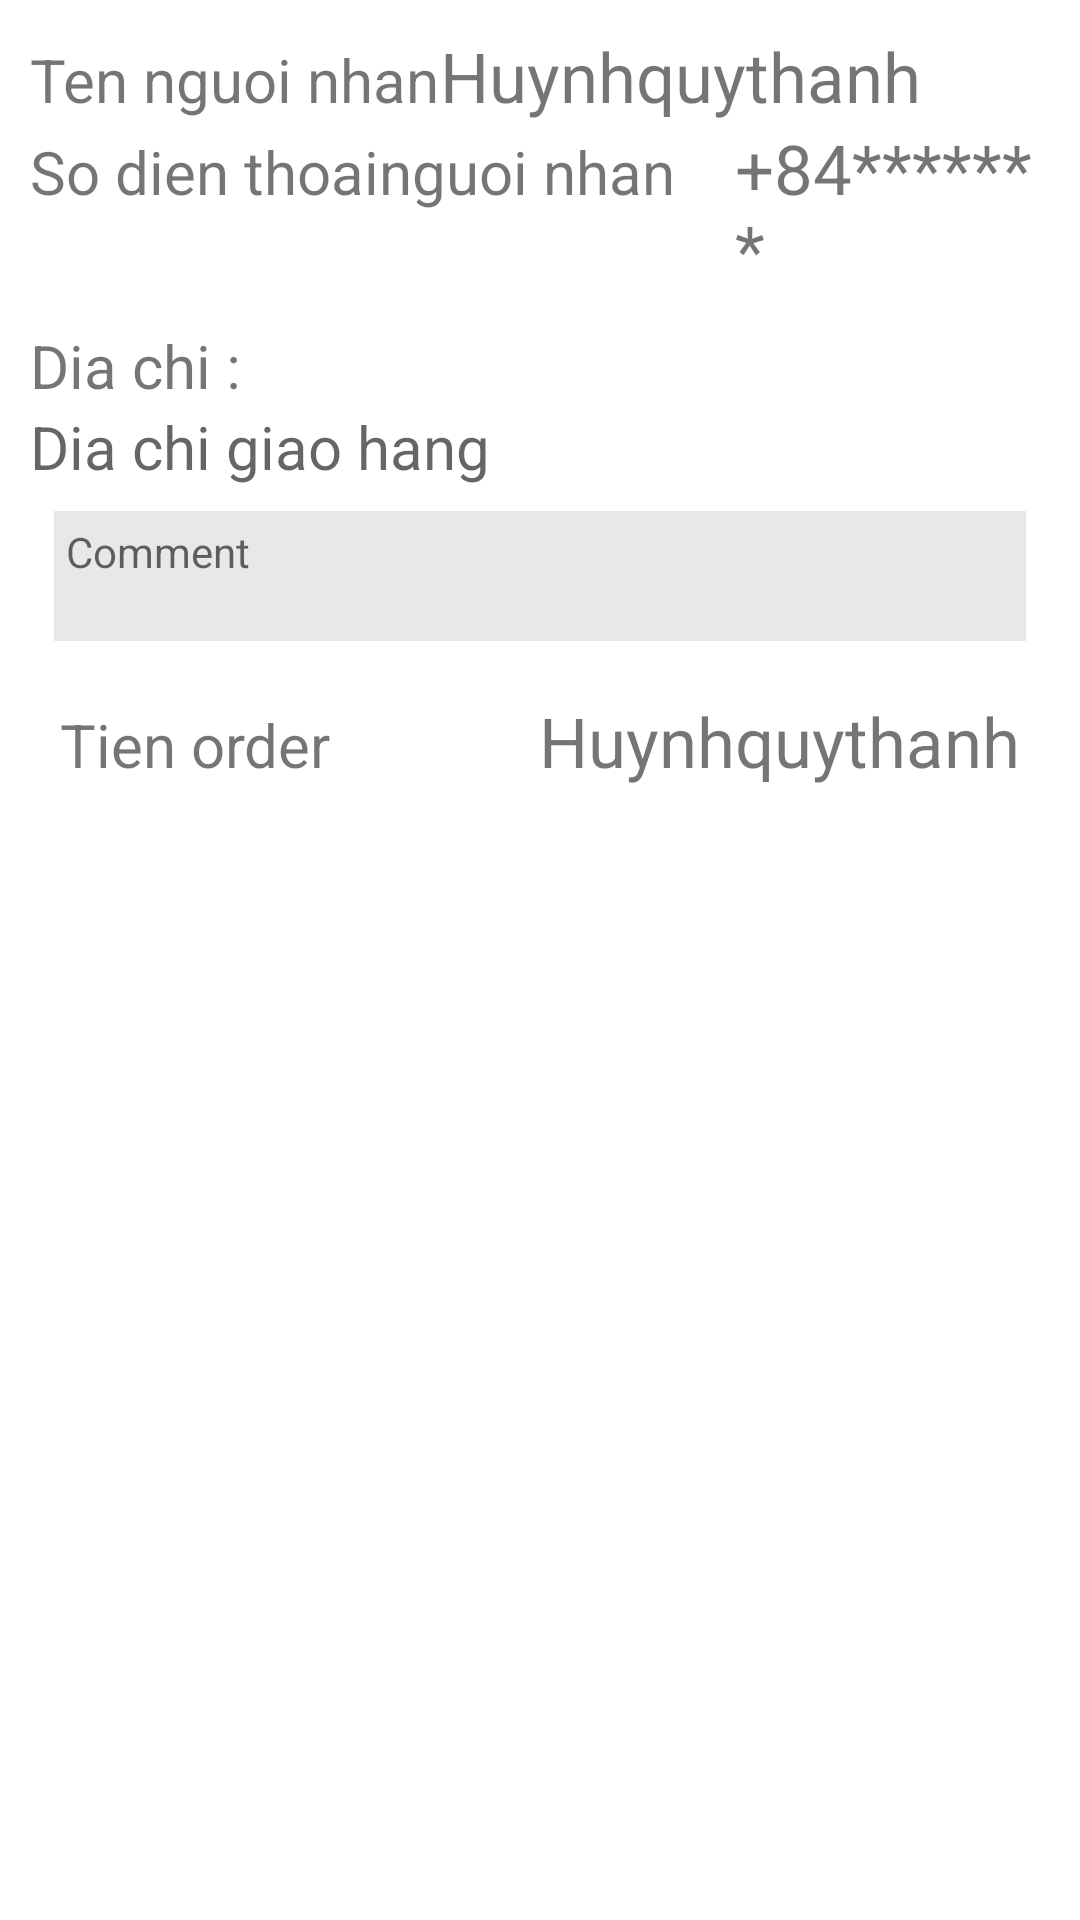

The Android layout XML behind this screen, and the referenced resources:
<!-- AndroidManifest.xml: application theme Theme.AppShopDrink -->
<!-- res/layout/thongtindonhang.xml -->
<?xml version="1.0" encoding="utf-8"?>
<LinearLayout xmlns:android="http://schemas.android.com/apk/res/android"
    xmlns:app="http://schemas.android.com/apk/res-auto"
    xmlns:tools="http://schemas.android.com/tools"
    android:layout_width="match_parent"
    android:isScrollContainer="true"
    android:padding="10dp"
    android:layout_height="match_parent">
    <LinearLayout
        android:layout_width="match_parent"
        android:layout_height="match_parent"
        android:orientation="vertical">
        <LinearLayout
            android:orientation="horizontal"
            android:layout_width="match_parent"
            android:layout_height="wrap_content">
            <TextView
                android:textSize="20dp"
                android:layout_width="wrap_content"
                android:layout_height="wrap_content"
                android:text="Ten nguoi nhan"
                android:id="@+id/tennguoinhan"
                />
            <TextView
                android:id="@+id/nameorder"
                android:textSize="23dp"
                android:text="Huynhquythanh"
                android:layout_width="match_parent"
                android:layout_height="wrap_content"/>
        </LinearLayout>
        <LinearLayout
            android:orientation="horizontal"
            android:layout_width="match_parent"
            android:layout_height="wrap_content">
            <TextView
                android:textSize="20dp"
                android:layout_width="wrap_content"
                android:layout_height="wrap_content"
                android:text="So dien thoainguoi nhan"
                android:id="@+id/sdtnguoinhan"
                />
            <TextView
                android:id="@+id/phoneorder"
                android:layout_marginLeft="20dp"
                android:textSize="23dp"
                android:text="+84*******"
                android:layout_width="match_parent"
                android:layout_height="wrap_content"/>
        </LinearLayout>
        <ScrollView
            android:layout_width="match_parent"
            android:layout_height="wrap_content">
        <androidx.recyclerview.widget.RecyclerView
            android:id="@+id/cartsubmit"
            android:layout_width="match_parent"
            android:layout_height="wrap_content">
        </androidx.recyclerview.widget.RecyclerView>

        </ScrollView>
        <LinearLayout
            android:layout_marginTop="10dp"
            android:layout_width="match_parent"
            android:layout_height="wrap_content"
            android:orientation="vertical">
            <TextView
                android:text="Dia chi :"
                android:textSize="20dp"
                android:layout_width="wrap_content"
                android:layout_height="wrap_content"/>
            <TextView
                android:textSize="20dp"
                android:layout_width="match_parent"
                android:layout_height="wrap_content"
                android:hint="Dia chi giao hang"
                android:id="@+id/diachiUser">
            </TextView>
        </LinearLayout>

        <LinearLayout
            android:layout_width="match_parent"
            android:layout_height="wrap_content"
            android:orientation="vertical">
            <TextView
                android:id="@+id/comment"
                android:background="#EAE7E7"
                android:hint="Comment"
                android:lines="1"
                android:minLines="2"
                android:layout_margin="8dp"
                android:padding="4dp"
                android:layout_width="match_parent"
                android:layout_height="wrap_content"/>
        </LinearLayout>
        <LinearLayout
            android:padding="10dp"
            android:layout_width="match_parent"
            android:layout_height="wrap_content"
            android:orientation="vertical">
            <LinearLayout
                android:layout_width="match_parent"
                android:layout_height="wrap_content"
                android:orientation="horizontal">
                <TextView
                    android:textSize="20dp"
                    android:layout_width="wrap_content"
                    android:layout_height="wrap_content"
                    android:text="Tien order"/>
                <TextView
                    android:textAlignment="textEnd"
                    android:id="@+id/tienOrder"
                    android:layout_marginLeft="20dp"
                    android:textSize="23dp"
                    android:text="Huynhquythanh"
                    android:layout_width="match_parent"
                    android:layout_height="wrap_content"/>
            </LinearLayout>


        </LinearLayout>

    </LinearLayout>
</LinearLayout>
<!-- resources referenced by this layout -->
<resources>
  <style name="Theme.AppShopDrink" parent="Theme.MaterialComponents.DayNight.NoActionBar">
          
          <item name="colorPrimary">@color/purple_500</item>
          <item name="colorPrimaryVariant">@color/purple_700</item>
          <item name="colorOnPrimary">@color/white</item>
          
          <item name="colorSecondary">@color/teal_200</item>
          <item name="colorSecondaryVariant">@color/teal_700</item>
          <item name="colorOnSecondary">@color/black</item>
          
          <item name="android:statusBarColor" tools:targetApi="l">?attr/colorPrimaryVariant</item>
          
      </style>
  <!-- not gathered from this repository: default colours our renderer supplied (Android Studio template values) -->
  <color name="purple_500">#FF6200EE</color>
  <color name="purple_700">#FF3700B3</color>
  <color name="teal_200">#FF03DAC5</color>
  <color name="teal_700">#FF018786</color>
  <color name="black">#FF000000</color>
  <color name="white">#FFFFFFFF</color>
</resources>
